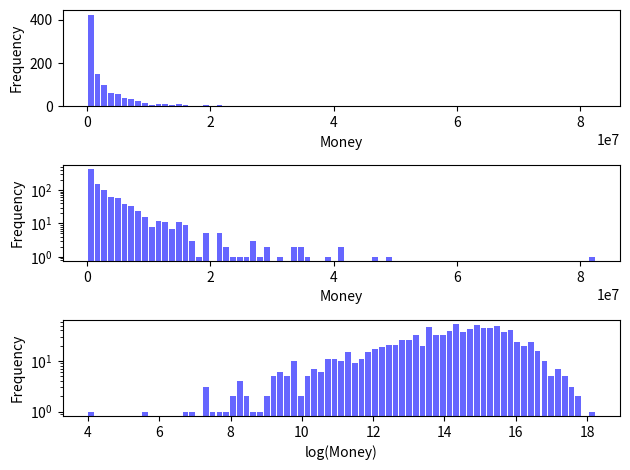

Write the Python code that produced this figure.

"""

Submitted By: Md Mehedee Zaman Khan
Matrikel-Nr.: 665630
Email: mehedee.zaman95@gmail.com


"""
""" Import modules"""
import numpy as np
import matplotlib.pyplot as plt

""" Class definitions"""
""" Agent class"""
class Agent():
    def __init__(self, id_number):
        """
        Agent class constructor method

        Parameters
        ----------
        id_number : int
            The agent's ID number'

        Returns
        -------
        None.

        """
        """ initialize class level variables"""
        self.id = id_number
        self.money = 1000
        


    def pay(self, amount, Receiver):
        """
        Method for paying other agents.

        Parameters
        ----------
        amount : float or int
            Amount being paid
        Receiver : Agent instance
            Agent being paid

        Returns
        -------
        None.

        """
        self.money -= amount
        Receiver.receive(amount)
    
    def receive(self, amount):
        """
        Method for receiving payments

        Parameters
        ----------
        amount : float or int
            Amount being received.

        Returns
        -------
        None.

        """
        self.money += amount
    
    def get_money(self):
        """
        Getter method for Agent.money

        Returns
        -------
        float or int
            Money currently owned by the agent 

        """
        return self.money

    def invest(self):
        """
        Investment method. Yields stochastic returns to agent's money 
        following a Kesten process.

        Returns
        -------
        None.
        """
        self.money = 0.9 * self.money * \
                     (0.92 + np.random.exponential(0.2)) +\
                     np.random.exponential(0.3)
        
        
""" Simulation class"""
class Simulation():
    def __init__(self):
        """
        Simulation class constructor method

        ...
        """
        """ Define simulation-level parameters"""
        self.number_of_agents = 1000
        self.number_of_time_periods = 1000
        self.number_of_interactions_per_time_period = 100
        
        """ Create the agents"""
        self.list_of_agents = []
        for i in range(self.number_of_agents):
            A = Agent(i)
            self.list_of_agents.append(A)
    
    def run(self):
        
        """Time iteration"""
        for j in range(self.number_of_time_periods):
            for A in self.list_of_agents:
                A.invest()
                """each agent participates on average once every ca. 5 timesteps"""
                if (j % 5 == 0):
                    B = np.random.choice(self.list_of_agents)
                    payment_amount = np.random.uniform(0, A.get_money())
                    A.pay(payment_amount, B)
            print("Time step is ", j, " of ", self.number_of_time_periods)
        
        self.assess_money_distribution()
            
    def assess_money_distribution(self):
        """
        Method for collecting and visualizing the results of the 
        simulation.

        Returns
        -------
        None.

        """
        """ Collect data on money owned by each agent"""
        self.money_distribution = []
        """ Loop over agents"""
        for A in self.list_of_agents:
            """ How much money does this agent have"""
            money = A.get_money()
            """ Record into list"""
            self.money_distribution.append(money)
        
        """ Plot money distribution in (1) linear, (2) semi-log, and (3) 
            log-log plots"""
        fig, ax = plt.subplots(nrows=3, ncols=1, squeeze=False)
        
        """ Linear plot in [0][0]"""
        ax[0][0].hist(self.money_distribution, bins=75, color='b', 
                     alpha=0.6, rwidth=0.85)
        ax[0][0].set_xlabel("Money")
        ax[0][0].set_ylabel("Frequency")

        """ Semi-log plot in [1][0]"""
        ax[1][0].hist(self.money_distribution, bins=75, color='b', 
                     alpha=0.6, rwidth=0.85)
        ax[1][0].set_xlabel("Money")
        ax[1][0].set_ylabel("Frequency")
        ax[1][0].set_yscale("log")
        
        """ Log-log plot in [2][0]"""
        ax[2][0].hist(np.log(self.money_distribution), bins=75, color='b', 
                     alpha=0.6, rwidth=0.85)
        ax[2][0].set_xlabel("log(Money)")
        ax[2][0].set_ylabel("Frequency")
        ax[2][0].set_yscale("log")
        
        """ Save and show figure"""
        plt.tight_layout()
        plt.savefig("distribution_a4.pdf")
        plt.show()
        
        
""" Definitions of global functions?"""

""" Main script"""
if __name__ == '__main__':
    """ Create Simulation object"""
    S = Simulation()
    """ Run simulation"""
    S.run()
